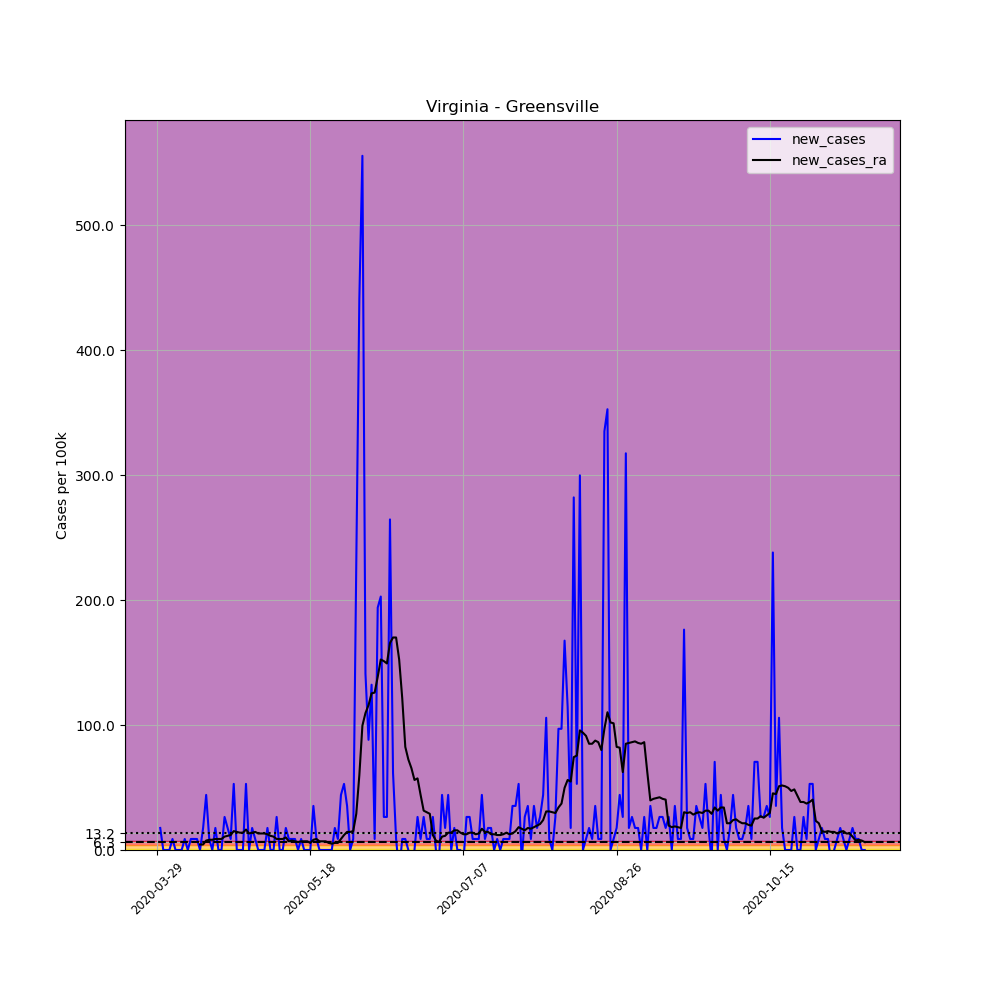

Data behind this chart, as committed beside it:
, date, county, state, fips, cases, deaths, COUNTY, STNAME, CTYNAME, POPESTIMATE2019, per_100k, new_cases, new_cases_ra
466076, 2020-03-29, Greensville, Virginia, 51081, 1, 0, 81, Virginia, Greensville, 11336, 8.821, , 
466077, 2020-03-30, Greensville, Virginia, 51081, 3, 0, 81, Virginia, Greensville, 11336, 26.46, 17.64, 
466078, 2020-03-31, Greensville, Virginia, 51081, 3, 0, 81, Virginia, Greensville, 11336, 26.46, 0.0, 
466079, 2020-04-01, Greensville, Virginia, 51081, 3, 0, 81, Virginia, Greensville, 11336, 26.46, 0.0, 
466080, 2020-04-02, Greensville, Virginia, 51081, 3, 0, 81, Virginia, Greensville, 11336, 26.46, 0.0, 
466081, 2020-04-03, Greensville, Virginia, 51081, 4, 0, 81, Virginia, Greensville, 11336, 35.29, 8.821, 
466082, 2020-04-04, Greensville, Virginia, 51081, 4, 0, 81, Virginia, Greensville, 11336, 35.29, 0.0, 
466083, 2020-04-05, Greensville, Virginia, 51081, 4, 0, 81, Virginia, Greensville, 11336, 35.29, 0.0, 
466084, 2020-04-06, Greensville, Virginia, 51081, 4, 0, 81, Virginia, Greensville, 11336, 35.29, 0.0, 
466085, 2020-04-07, Greensville, Virginia, 51081, 5, 0, 81, Virginia, Greensville, 11336, 44.11, 8.821, 
466086, 2020-04-08, Greensville, Virginia, 51081, 5, 0, 81, Virginia, Greensville, 11336, 44.11, 0.0, 
466087, 2020-04-09, Greensville, Virginia, 51081, 6, 0, 81, Virginia, Greensville, 11336, 52.93, 8.821, 
466088, 2020-04-10, Greensville, Virginia, 51081, 7, 0, 81, Virginia, Greensville, 11336, 61.75, 8.821, 
466089, 2020-04-11, Greensville, Virginia, 51081, 8, 0, 81, Virginia, Greensville, 11336, 70.57, 8.821, 
466090, 2020-04-12, Greensville, Virginia, 51081, 8, 0, 81, Virginia, Greensville, 11336, 70.57, 0.0, 4.411
466091, 2020-04-13, Greensville, Virginia, 51081, 10, 0, 81, Virginia, Greensville, 11336, 88.21, 17.64, 4.411
466092, 2020-04-14, Greensville, Virginia, 51081, 15, 0, 81, Virginia, Greensville, 11336, 132.3, 44.11, 7.561
466093, 2020-04-15, Greensville, Virginia, 51081, 16, 0, 81, Virginia, Greensville, 11336, 141.1, 8.821, 8.191
466094, 2020-04-16, Greensville, Virginia, 51081, 16, 0, 81, Virginia, Greensville, 11336, 141.1, 0.0, 8.191
466095, 2020-04-17, Greensville, Virginia, 51081, 18, 0, 81, Virginia, Greensville, 11336, 158.8, 17.64, 8.821
466096, 2020-04-18, Greensville, Virginia, 51081, 18, 0, 81, Virginia, Greensville, 11336, 158.8, 0.0, 8.821
466097, 2020-04-19, Greensville, Virginia, 51081, 18, 0, 81, Virginia, Greensville, 11336, 158.8, 0.0, 8.821
466098, 2020-04-20, Greensville, Virginia, 51081, 21, 0, 81, Virginia, Greensville, 11336, 185.3, 26.46, 10.71
466099, 2020-04-21, Greensville, Virginia, 51081, 23, 4, 81, Virginia, Greensville, 11336, 202.9, 17.64, 11.34
466100, 2020-04-22, Greensville, Virginia, 51081, 24, 4, 81, Virginia, Greensville, 11336, 211.7, 8.821, 11.97
466101, 2020-04-23, Greensville, Virginia, 51081, 30, 4, 81, Virginia, Greensville, 11336, 264.6, 52.93, 15.12
466102, 2020-04-24, Greensville, Virginia, 51081, 30, 4, 81, Virginia, Greensville, 11336, 264.6, 0.0, 14.49
466103, 2020-04-25, Greensville, Virginia, 51081, 30, 4, 81, Virginia, Greensville, 11336, 264.6, 0.0, 13.86
466104, 2020-04-26, Greensville, Virginia, 51081, 30, 5, 81, Virginia, Greensville, 11336, 264.6, 0.0, 13.86
466105, 2020-04-27, Greensville, Virginia, 51081, 36, 6, 81, Virginia, Greensville, 11336, 317.6, 52.93, 16.38
466106, 2020-04-28, Greensville, Virginia, 51081, 36, 6, 81, Virginia, Greensville, 11336, 317.6, 0.0, 13.23
466107, 2020-04-29, Greensville, Virginia, 51081, 38, 6, 81, Virginia, Greensville, 11336, 335.2, 17.64, 13.86
466108, 2020-04-30, Greensville, Virginia, 51081, 39, 6, 81, Virginia, Greensville, 11336, 344, 8.821, 14.49
466109, 2020-05-01, Greensville, Virginia, 51081, 39, 6, 81, Virginia, Greensville, 11336, 344, 0.0, 13.23
466110, 2020-05-02, Greensville, Virginia, 51081, 39, 6, 81, Virginia, Greensville, 11336, 344, 0.0, 13.23
466111, 2020-05-03, Greensville, Virginia, 51081, 39, 6, 81, Virginia, Greensville, 11336, 344, 0.0, 13.23
466112, 2020-05-04, Greensville, Virginia, 51081, 41, 7, 81, Virginia, Greensville, 11336, 361.7, 17.64, 12.6
466113, 2020-05-05, Greensville, Virginia, 51081, 41, 7, 81, Virginia, Greensville, 11336, 361.7, 0.0, 11.34
466114, 2020-05-06, Greensville, Virginia, 51081, 41, 7, 81, Virginia, Greensville, 11336, 361.7, 0.0, 10.71
466115, 2020-05-07, Greensville, Virginia, 51081, 44, 7, 81, Virginia, Greensville, 11336, 388.1, 26.46, 8.821
466116, 2020-05-08, Greensville, Virginia, 51081, 44, 7, 81, Virginia, Greensville, 11336, 388.1, 0.0, 8.821
466117, 2020-05-09, Greensville, Virginia, 51081, 44, 7, 81, Virginia, Greensville, 11336, 388.1, 0.0, 8.821
466118, 2020-05-10, Greensville, Virginia, 51081, 46, 7, 81, Virginia, Greensville, 11336, 405.8, 17.64, 10.08
466119, 2020-05-11, Greensville, Virginia, 51081, 47, 7, 81, Virginia, Greensville, 11336, 414.6, 8.821, 6.931
466120, 2020-05-12, Greensville, Virginia, 51081, 48, 7, 81, Virginia, Greensville, 11336, 423.4, 8.821, 7.561
466121, 2020-05-13, Greensville, Virginia, 51081, 49, 7, 81, Virginia, Greensville, 11336, 432.3, 8.821, 6.931
466122, 2020-05-14, Greensville, Virginia, 51081, 49, 7, 81, Virginia, Greensville, 11336, 432.3, 0.0, 6.301
466123, 2020-05-15, Greensville, Virginia, 51081, 50, 7, 81, Virginia, Greensville, 11336, 441.1, 8.821, 6.931
466124, 2020-05-16, Greensville, Virginia, 51081, 50, 7, 81, Virginia, Greensville, 11336, 441.1, 0.0, 6.931
466125, 2020-05-17, Greensville, Virginia, 51081, 50, 7, 81, Virginia, Greensville, 11336, 441.1, 0.0, 6.931
466126, 2020-05-18, Greensville, Virginia, 51081, 50, 7, 81, Virginia, Greensville, 11336, 441.1, 0.0, 5.671
466127, 2020-05-19, Greensville, Virginia, 51081, 54, 7, 81, Virginia, Greensville, 11336, 476.4, 35.29, 8.191
466128, 2020-05-20, Greensville, Virginia, 51081, 55, 7, 81, Virginia, Greensville, 11336, 485.2, 8.821, 8.821
466129, 2020-05-21, Greensville, Virginia, 51081, 55, 7, 81, Virginia, Greensville, 11336, 485.2, 0.0, 6.931
466130, 2020-05-22, Greensville, Virginia, 51081, 55, 7, 81, Virginia, Greensville, 11336, 485.2, 0.0, 6.931
466131, 2020-05-23, Greensville, Virginia, 51081, 55, 7, 81, Virginia, Greensville, 11336, 485.2, 0.0, 6.931
466132, 2020-05-24, Greensville, Virginia, 51081, 55, 7, 81, Virginia, Greensville, 11336, 485.2, 0.0, 5.671
466133, 2020-05-25, Greensville, Virginia, 51081, 55, 7, 81, Virginia, Greensville, 11336, 485.2, 0.0, 5.041
466134, 2020-05-26, Greensville, Virginia, 51081, 57, 7, 81, Virginia, Greensville, 11336, 502.8, 17.64, 5.671
466135, 2020-05-27, Greensville, Virginia, 51081, 58, 7, 81, Virginia, Greensville, 11336, 511.6, 8.821, 5.671
... 172 more rows
